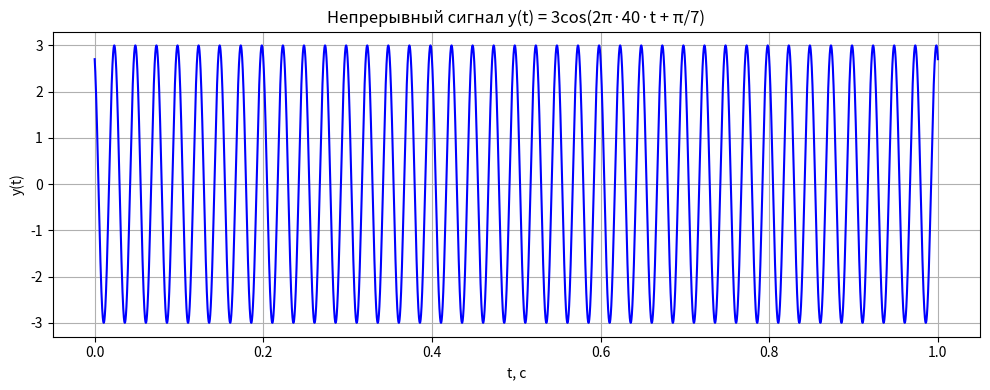
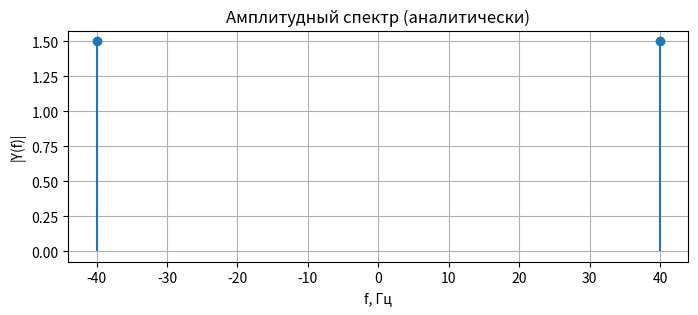
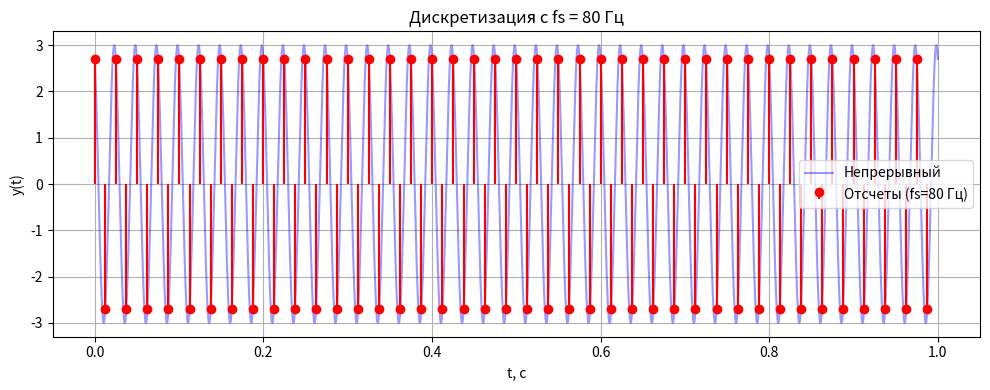
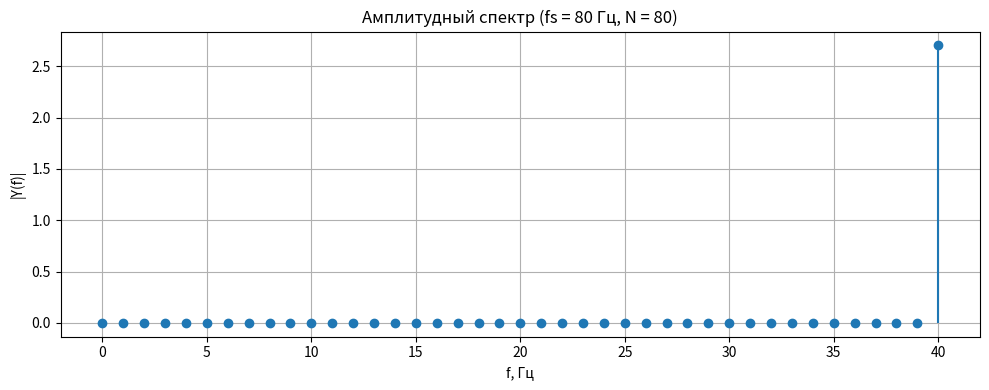
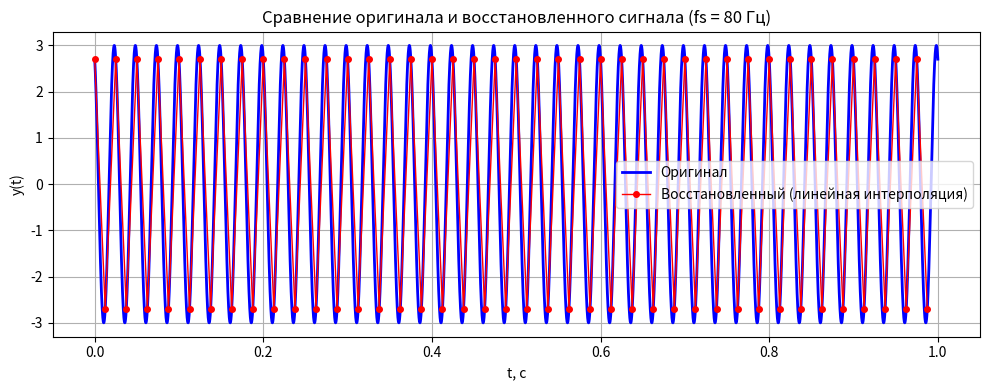
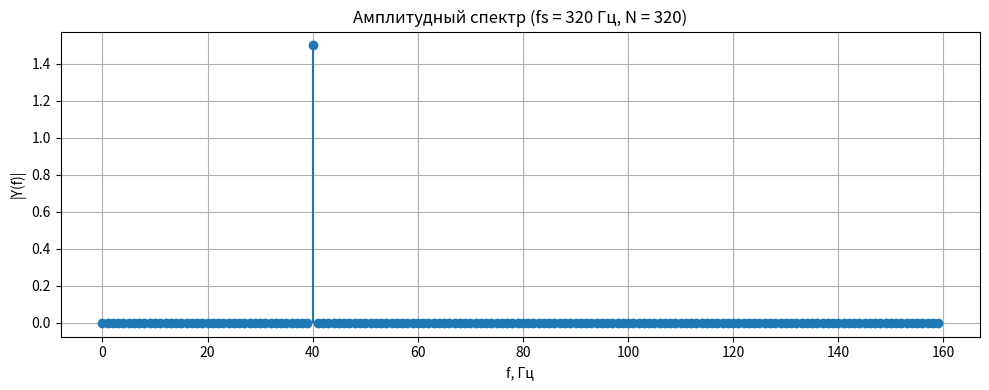
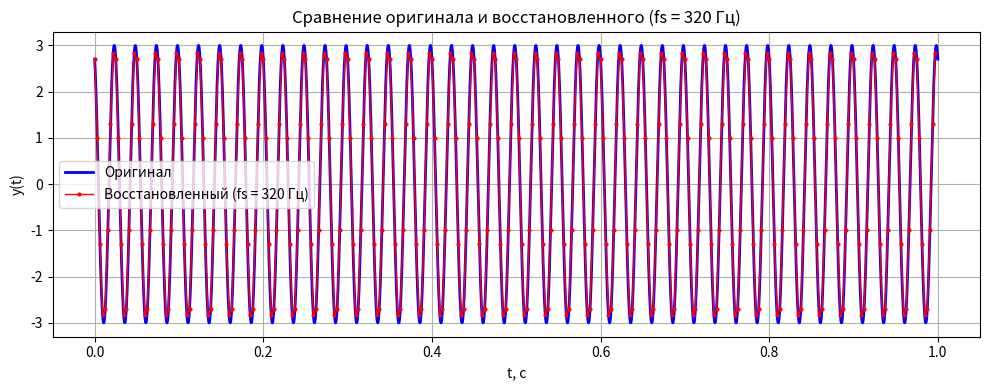

Reproduce these figures in Python, in order.
import numpy as np
import matplotlib.pyplot as plt

# ~~~~~~~~~~~~~~~~~~~~~~~~~~~~~~~~~~~~~~~~~~~~~~~~~~~~~~~~~~~~~~~~~~
# 1. Генерация и визуализация непрерывного сигнала
# ~~~~~~~~~~~~~~~~~~~~~~~~~~~~~~~~~~~~~~~~~~~~~~~~~~~~~~~~~~~~~~~~~~

# Параметры варианта 4
A = 3.0
f = 40.0          # Гц
phi = np.pi / 7   # начальная фаза

# Имитация непрерывного времени
t_continuous = np.linspace(0, 1.0, 50000)  # 10000 точек на 0.2 с
y_continuous = A * np.cos(2 * np.pi * f * t_continuous + phi)

# График
plt.figure(figsize=(10, 4))
plt.plot(t_continuous, y_continuous, 'b-', linewidth=1.5)
plt.title('Непрерывный сигнал y(t) = 3cos(2π·40·t + π/7)')
plt.xlabel('t, с')
plt.ylabel('y(t)')
plt.grid(True)
plt.tight_layout()
plt.savefig('fig1_continuous.png', dpi=150)
plt.show()

# ~~~~~~~~~~~~~~~~~~~~~~~~~~~~~~~~~~~~~~~~~~~~~~~~~~~~~~~~~~~~~~~~~~
# 2. Определение максимальной частоты в спектре
# ~~~~~~~~~~~~~~~~~~~~~~~~~~~~~~~~~~~~~~~~~~~~~~~~~~~~~~~~~~~~~~~~~~

# Аналитический спектр (для отчёта)
plt.figure(figsize=(8, 3))
plt.stem([-f, f], [A/2, A/2], basefmt=" ")
plt.title('Амплитудный спектр (аналитически)')
plt.xlabel('f, Гц')
plt.ylabel('|Y(f)|')
plt.grid(True)
plt.savefig('fig2_spectrum_analytic.png', dpi=150)
plt.show()

# ~~~~~~~~~~~~~~~~~~~~~~~~~~~~~~~~~~~~~~~~~~~~~~~~~~~~~~~~~~~~~~~~~~
# 3. Минимальная частота дискретизации (теорема Котельникова)
# ~~~~~~~~~~~~~~~~~~~~~~~~~~~~~~~~~~~~~~~~~~~~~~~~~~~~~~~~~~~~~~~~~~
# fs = 2*f = 2*40 = 80 Гц

# ~~~~~~~~~~~~~~~~~~~~~~~~~~~~~~~~~~~~~~~~~~~~~~~~~~~~~~~~~~~~~~~~~~
# 4. Оцифровка сигнала с частотой 80 Гц
# ~~~~~~~~~~~~~~~~~~~~~~~~~~~~~~~~~~~~~~~~~~~~~~~~~~~~~~~~~~~~~~~~~~

fs = 80               # частота дискретизации, Гц
T_duration = 1.0      # длительность, с
N = int(fs * T_duration)  # 80 отсчетов
n = np.arange(N)
t_sampled = n / fs
y_sampled = A * np.cos(2 * np.pi * f * t_sampled + phi)

print(f"~~~ Часть 4 ~~~")
print(f"Частота дискретизации: {fs} Гц")
print(f"Число отсчетов: {N}")
print(f"Первые 10 отсчетов: {y_sampled[:10]}")

plt.figure(figsize=(10, 4))
plt.plot(t_continuous, y_continuous, 'b-', alpha=0.4, label='Непрерывный')
plt.stem(t_sampled, y_sampled, linefmt='r-', markerfmt='ro', basefmt=' ',
         label='Отсчеты (fs=80 Гц)')
plt.title('Дискретизация с fs = 80 Гц')
plt.xlabel('t, с')
plt.ylabel('y(t)')
plt.legend()
plt.grid(True)
plt.tight_layout()
plt.savefig('fig3_sampling_80.png', dpi=150)
plt.show()

# ~~~~~~~~~~~~~~~~~~~~~~~~~~~~~~~~~~~~~~~~~~~~~~~~~~~~~~~~~~~~~~~~~~
# 5. Прямое ДПФ, ширина спектра, объём памяти
# ~~~~~~~~~~~~~~~~~~~~~~~~~~~~~~~~~~~~~~~~~~~~~~~~~~~~~~~~~~~~~~~~~~

# Прямое ДПФ
# Используем rfft для вещественных сигналов (включает частоту Найквиста)
Y = np.fft.rfft(y_sampled)
freqs = np.fft.rfftfreq(N, d=1/fs)  # частоты от 0 до fs/2 включительно

# Амплитудный спектр (нормировка)
Y_mag = np.abs(Y) / N

print(f"~~~ Часть 5 ~~~")

# Ширина спектра
peak_idx = np.argmax(Y_mag)
print(f"Пик на частоте: {freqs[peak_idx]:.2f} Гц")
print(f"Амплитуда пика: {Y_mag[peak_idx]:.4f}")

# Объём памяти
bytes_per_value = 8  # float64
memory_bytes = N * bytes_per_value
print(f"Объём памяти для массива: {memory_bytes} байт = {memory_bytes/1024:.2f} КБ")

plt.figure(figsize=(10, 4))
plt.stem(freqs, Y_mag, basefmt=' ')
plt.title('Амплитудный спектр (fs = 80 Гц, N = 80)')
plt.xlabel('f, Гц')
plt.ylabel('|Y(f)|')
plt.grid(True)
plt.tight_layout()
plt.savefig('fig4_fft_80.png', dpi=150)
plt.show()

# ~~~~~~~~~~~~~~~~~~~~~~~~~~~~~~~~~~~~~~~~~~~~~~~~~~~~~~~~~~~~~~~~~~
# 6. Восстановление аналогового сигнала
# ~~~~~~~~~~~~~~~~~~~~~~~~~~~~~~~~~~~~~~~~~~~~~~~~~~~~~~~~~~~~~~~~~~

plt.figure(figsize=(10, 4))
plt.plot(t_continuous, y_continuous, 'b-', linewidth=2, label='Оригинал')
plt.plot(t_sampled, y_sampled, 'r.-', linewidth=1, markersize=8,
         label='Восстановленный (линейная интерполяция)')
plt.title('Сравнение оригинала и восстановленного сигнала (fs = 80 Гц)')
plt.xlabel('t, с')
plt.ylabel('y(t)')
plt.legend()
plt.grid(True)
plt.tight_layout()
plt.savefig('fig5_reconstruction_80.png', dpi=150)
plt.show()

# ~~~~~~~~~~~~~~~~~~~~~~~~~~~~~~~~~~~~~~~~~~~~~~~~~~~~~~~~~~~~~~~~~~
# 7. Увеличение частоты дискретизации в 4 раза
# ~~~~~~~~~~~~~~~~~~~~~~~~~~~~~~~~~~~~~~~~~~~~~~~~~~~~~~~~~~~~~~~~~~

fs4 = 4 * fs  # 320 Гц
N4 = int(fs4 * T_duration)  # 320 отсчетов
t_sampled4 = np.arange(N4) / fs4
y_sampled4 = A * np.cos(2 * np.pi * f * t_sampled4 + phi)

# ДПФ
Y4 = np.fft.fft(y_sampled4)
freqs4 = np.fft.fftfreq(N4, d=1/fs4)
Y4_mag = np.abs(Y4) / N4
mask4 = freqs4 >= 0

print(f"~~~ Часть 7 ~~~")
# Память
print(f"Память для fs=320: {N4 * 8} байт = {N4 * 8 / 1024:.2f} КБ")

plt.figure(figsize=(10, 4))
plt.stem(freqs4[mask4], Y4_mag[mask4], basefmt=' ')
plt.title('Амплитудный спектр (fs = 320 Гц, N = 320)')
plt.xlabel('f, Гц')
plt.ylabel('|Y(f)|')
plt.grid(True)
plt.tight_layout()
plt.savefig('fig6_fft_320.png', dpi=150)
plt.show()

# Восстановление
plt.figure(figsize=(10, 4))
plt.plot(t_continuous, y_continuous, 'b-', linewidth=2, label='Оригинал')
plt.plot(t_sampled4, y_sampled4, 'r.-', linewidth=1, markersize=4,
         label='Восстановленный (fs = 320 Гц)')
plt.title('Сравнение оригинала и восстановленного (fs = 320 Гц)')
plt.xlabel('t, с')
plt.ylabel('y(t)')
plt.legend()
plt.grid(True)
plt.tight_layout()
plt.savefig('fig7_reconstruction_320.png', dpi=150)
plt.show()
